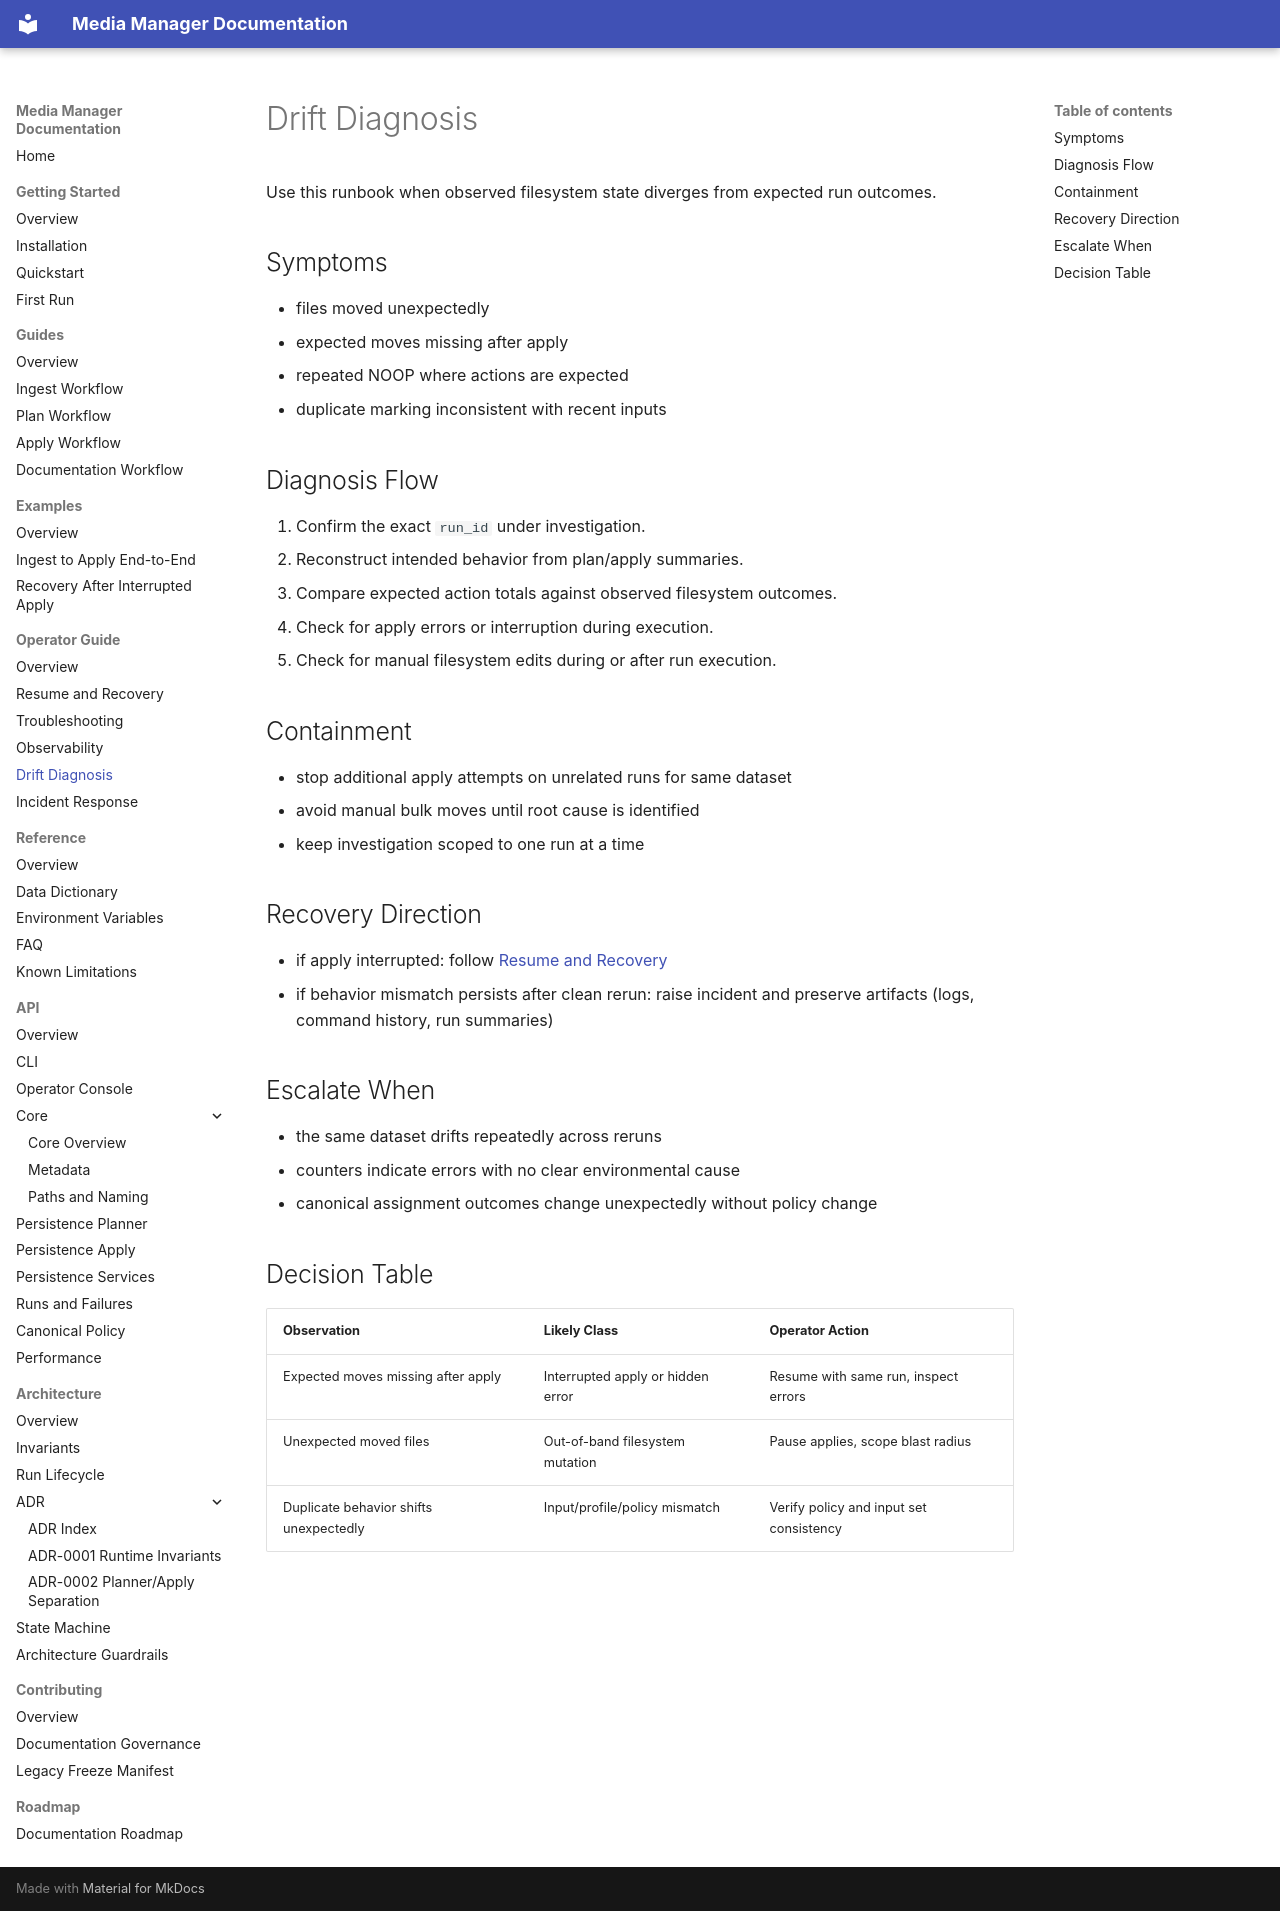

repository: ladylyb/media-manager · page: operator-guide/drift-diagnosis/index.html · generator: mkdocs

# Drift Diagnosis

Use this runbook when observed filesystem state diverges from expected run outcomes.

## Symptoms

- files moved unexpectedly
- expected moves missing after apply
- repeated NOOP where actions are expected
- duplicate marking inconsistent with recent inputs

## Diagnosis Flow

1. Confirm the exact `run_id` under investigation.
2. Reconstruct intended behavior from plan/apply summaries.
3. Compare expected action totals against observed filesystem outcomes.
4. Check for apply errors or interruption during execution.
5. Check for manual filesystem edits during or after run execution.

## Containment

- stop additional apply attempts on unrelated runs for same dataset
- avoid manual bulk moves until root cause is identified
- keep investigation scoped to one run at a time

## Recovery Direction

- if apply interrupted: follow [Resume and Recovery](resume-and-recovery.md)
- if behavior mismatch persists after clean rerun: raise incident and preserve artifacts (logs, command history, run summaries)

## Escalate When

- the same dataset drifts repeatedly across reruns
- counters indicate errors with no clear environmental cause
- canonical assignment outcomes change unexpectedly without policy change

## Decision Table

| Observation | Likely Class | Operator Action |
| --- | --- | --- |
| Expected moves missing after apply | Interrupted apply or hidden error | Resume with same run, inspect errors |
| Unexpected moved files | Out-of-band filesystem mutation | Pause applies, scope blast radius |
| Duplicate behavior shifts unexpectedly | Input/profile/policy mismatch | Verify policy and input set consistency |
